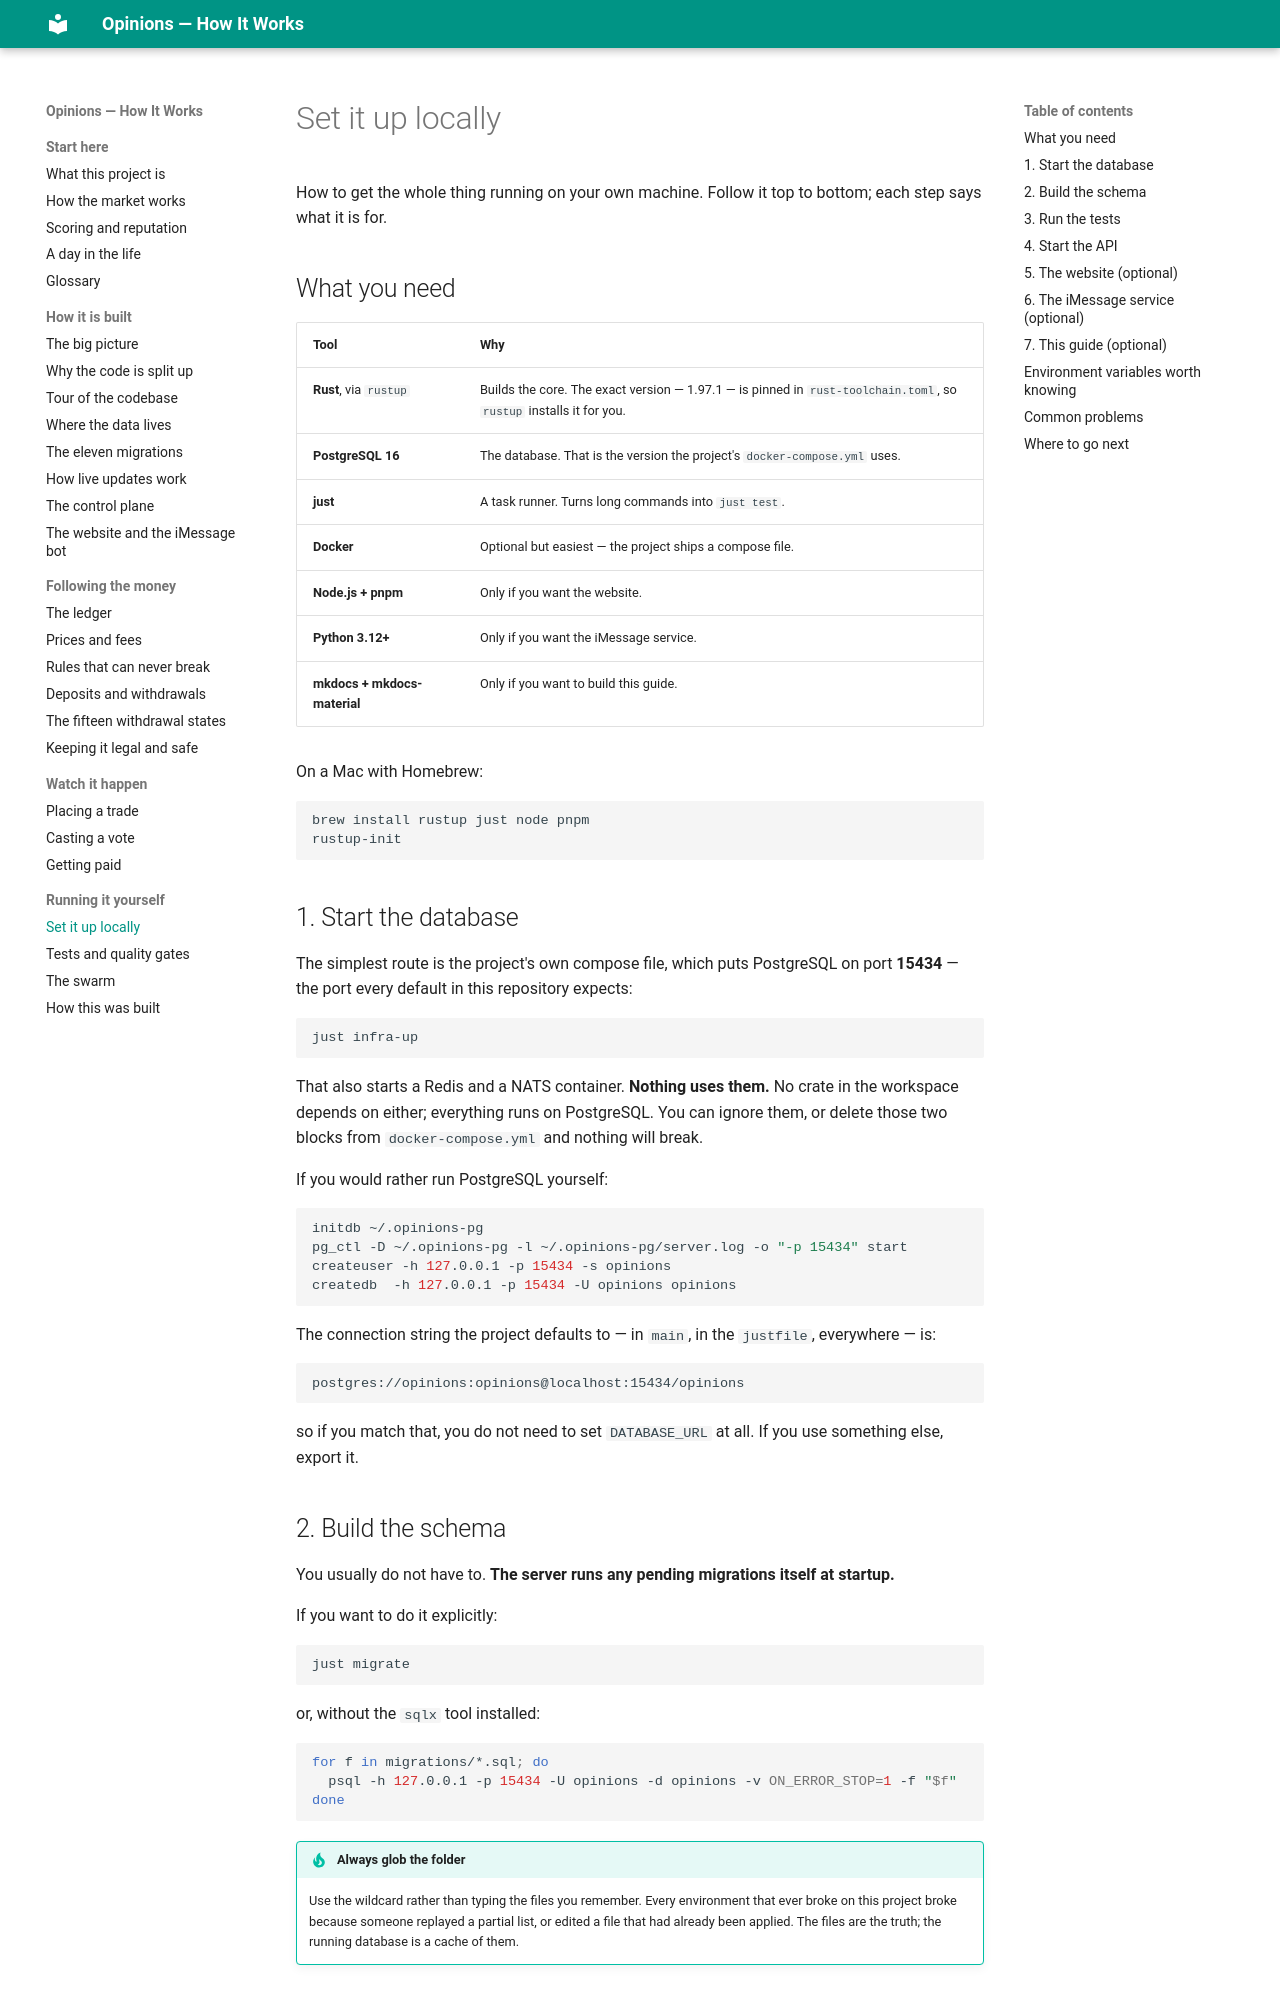

repository: mrrobot-ec/opinions · page: running/local-setup/index.html · generator: mkdocs

# Set it up locally

How to get the whole thing running on your own machine. Follow it top to bottom; each step
says what it is for.

## What you need

| Tool | Why |
|---|---|
| **Rust**, via `rustup` | Builds the core. The exact version — 1.97.1 — is pinned in `rust-toolchain.toml`, so `rustup` installs it for you. |
| **PostgreSQL 16** | The database. That is the version the project's `docker-compose.yml` uses. |
| **just** | A task runner. Turns long commands into `just test`. |
| **Docker** | Optional but easiest — the project ships a compose file. |
| **Node.js + pnpm** | Only if you want the website. |
| **Python 3.12+** | Only if you want the iMessage service. |
| **mkdocs + mkdocs-material** | Only if you want to build this guide. |

On a Mac with Homebrew:

```bash
brew install rustup just node pnpm
rustup-init
```

## 1. Start the database

The simplest route is the project's own compose file, which puts PostgreSQL on port
**15434** — the port every default in this repository expects:

```bash
just infra-up
```

That also starts a Redis and a NATS container. **Nothing uses them.** No crate in the
workspace depends on either; everything runs on PostgreSQL. You can ignore them, or delete
those two blocks from `docker-compose.yml` and nothing will break.

If you would rather run PostgreSQL yourself:

```bash
initdb ~/.opinions-pg
pg_ctl -D ~/.opinions-pg -l ~/.opinions-pg/server.log -o "-p 15434" start
createuser -h 127.0.0.1 -p 15434 -s opinions
createdb  -h 127.0.0.1 -p 15434 -U opinions opinions
```

The connection string the project defaults to — in `main`, in the `justfile`, everywhere —
is:

```
postgres://opinions:opinions@localhost:15434/opinions
```

so if you match that, you do not need to set `DATABASE_URL` at all. If you use something
else, export it.

## 2. Build the schema

You usually do not have to. **The server runs any pending migrations itself at startup.**

If you want to do it explicitly:

```bash
just migrate
```

or, without the `sqlx` tool installed:

```bash
for f in migrations/*.sql; do
  psql -h 127.0.0.1 -p 15434 -U opinions -d opinions -v ON_ERROR_STOP=1 -f "$f"
done
```

!!! tip "Always glob the folder"
    Use the wildcard rather than typing the files you remember. Every environment that ever
    broke on this project broke because someone replayed a partial list, or edited a file
    that had already been applied. The files are the truth; the running database is a cache
    of them.

## 3. Run the tests

```bash
just test
```

This compiles everything and runs the whole Rust suite — the last recorded full run was
1,027 tests across 23 binaries. The first build takes a few minutes; later ones are quick.

Note the recipe sets `RUST_TEST_THREADS=1`. The database-backed tests are not safe to run
concurrently against one database, so the recipe serialises them for you. This is the main
reason to use `just test` rather than calling `cargo test` directly.
